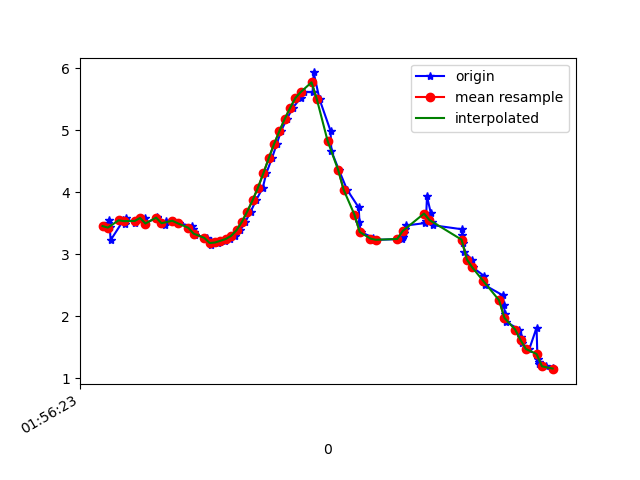

The data file committed next to this chart (first rows):
1617760583836, 456220410943727, 3.457443, -4.364732, 8.064442
1617760583840, 456220430174497, 3.502, -4.528, 7.954
1617760583844, 456220449405267, 3.55, -4.527, 7.934
1617760583847, 456220468636037, 3.448, -4.585, 7.946
1617760583850, 456220487866807, 3.229, -4.512, 8.078
1617760583898, 456220507097577, 3.55, -4.651, 7.862
1617760583904, 456220526328347, 3.491, -4.809, 7.793
1617760583907, 456220545559117, 3.583, -4.807, 7.752
1617760583941, 456220564789887, 3.502, -4.829, 7.775
1617760583957, 456220584020657, 3.577, -5.012, 7.624
1617760583977, 456220603251427, 3.588, -5.017, 7.616
1617760583980, 456220622482197, 3.498, -5.082, 7.615
1617760584022, 456220641712967, 3.597, -5.18, 7.501
1617760584025, 456220660943737, 3.589, -5.185, 7.502
1617760584053, 456220680174507, 3.472, -5.311, 7.468
1617760584057, 456220699405277, 3.535, -5.482, 7.314
1617760584084, 456220718636047, 3.543, -5.761, 7.092
1617760584104, 456220737866817, 3.503, -6.107, 6.817
1617760584153, 456220757097587, 3.459, -6.506, 6.461
1617760584156, 456220776328357, 3.402, -6.942, 6.023
1617760584162, 456220795559127, 3.356, -7.421, 5.45
1617760584165, 456220814789897, 3.313, -7.916, 4.733
1617760584211, 456220834145762, 3.266, -8.36, 3.934
1617760584223, 456220853376532, 3.216, -8.71, 3.138
1617760584225, 456220872607302, 3.151, -8.827, 2.864
1617760584250, 456220891838072, 3.185, -9.164, 1.383
1617760584259, 456220911068842, 3.2, -9.259, 0.2797
1617760584277, 456220930299612, 3.22, -9.22, -0.8124
1617760584296, 456220949530382, 3.249, -9.095, -1.664
1617760584315, 456220968761152, 3.299, -8.957, -2.221
1617760584334, 456220987991922, 3.39, -8.831, -2.561
1617760584353, 456221007222692, 3.524, -8.727, -2.732
1617760584373, 456221026453462, 3.692, -8.645, -2.77
1617760584393, 456221045684232, 3.872, -8.569, -2.759
1617760584418, 456221064915002, 4.075, -8.461, -2.8
1617760584431, 456221084145772, 4.305, -8.321, -2.874
1617760584452, 456221103376542, 4.547, -8.189, -2.883
1617760584470, 456221122607312, 4.778, -8.094, -2.775
1617760584486, 456221141838082, 4.987, -8.056, -2.504
1617760584508, 456221161068852, 5.185, -8.047, -2.097
1617760584530, 456221180299622, 5.361, -8.041, -1.627
1617760584559, 456221199530392, 5.523, -8.022, -1.091
1617760584572, 456221218761162, 5.619, -8.017, -0.4454
1617760584604, 456221237991932, 5.615, -8.027, 0.2738
1617760584608, 456221257222702, 5.934, -7.539, 1.998
1617760584630, 456221276453472, 5.5, -7.753, 2.383
1617760584671, 456221295684242, 4.992, -7.896, 2.961
1617760584674, 456221314915012, 4.669, -7.639, 3.986
1617760584703, 456221334145782, 4.353, -7.25, 4.952
1617760584733, 456221353376552, 4.041, -6.818, 5.764
1617760584776, 456221372607322, 3.757, -6.426, 6.374
1617760584779, 456221391838092, 3.529, -6.116, 6.796
1617760584783, 456221411068862, 3.361, -5.895, 7.07
1617760584831, 456221430299632, 3.27, -5.746, 7.234
1617760584834, 456221449530402, 3.239, -5.651, 7.322
1617760584841, 456221468761172, 3.236, -5.574, 7.382
1617760584845, 456221487991942, 3.236, -5.512, 7.429
1617760584939, 456221507222712, 3.249, -5.491, 7.439
1617760584943, 456221526453482, 3.285, -5.534, 7.391
1617760584947, 456221545684252, 3.344, -5.65, 7.275
1617760584950, 456221564915022, 3.412, -5.81, 7.116
... 31 more rows
